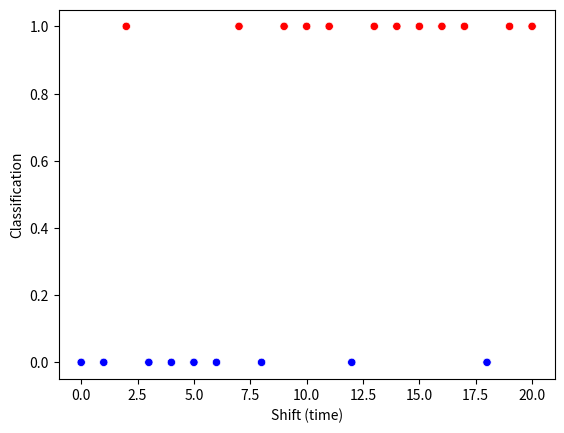

Reproduce this figure in Python.
"""
title:          Task_c_8
version:        1.0.0
fileName:       Task_c_8.py 
[redacted]
description:    Just a small script to plot task a 3), semesterwork I, in
                TPK4450 - Data Driven Prognostics and Predictive Maintenance                               
license:        GNU General Public License v3.0 https://www.gnu.org/licenses/gpl-3.0.en.html 
                
disclaimer:     Author takes no responsibility for any use other than authors own evaluation in courses at NTNU.
""" 

import numpy as np
import matplotlib.pyplot as plt
from scipy.stats import norm
from math import sqrt, log
import seaborn as sns

np.random.seed(4450)

samples = []
μ0 = 0
σ = 2
n = 10
X_max = 1.04038935
μ_i = np.linspace(μ0,σ,21)
for μ in μ_i:
    samples.append(np.random.normal(μ, σ, n).mean())

# Classifications
classification = []

#Classification
for sample in samples:
    if sample >= X_max:
        classification.append(1)
    else:
        classification.append(0)
shift = np.linspace(0,20,21)

color_palatte = {1: 'red', 0: 'blue'}
sns.scatterplot(x = shift, y = classification, hue = classification, palette = color_palatte)
plt.legend([],[], frameon=False)
plt.xlabel('Shift (time)')
plt.ylabel('Classification')
plt.show()